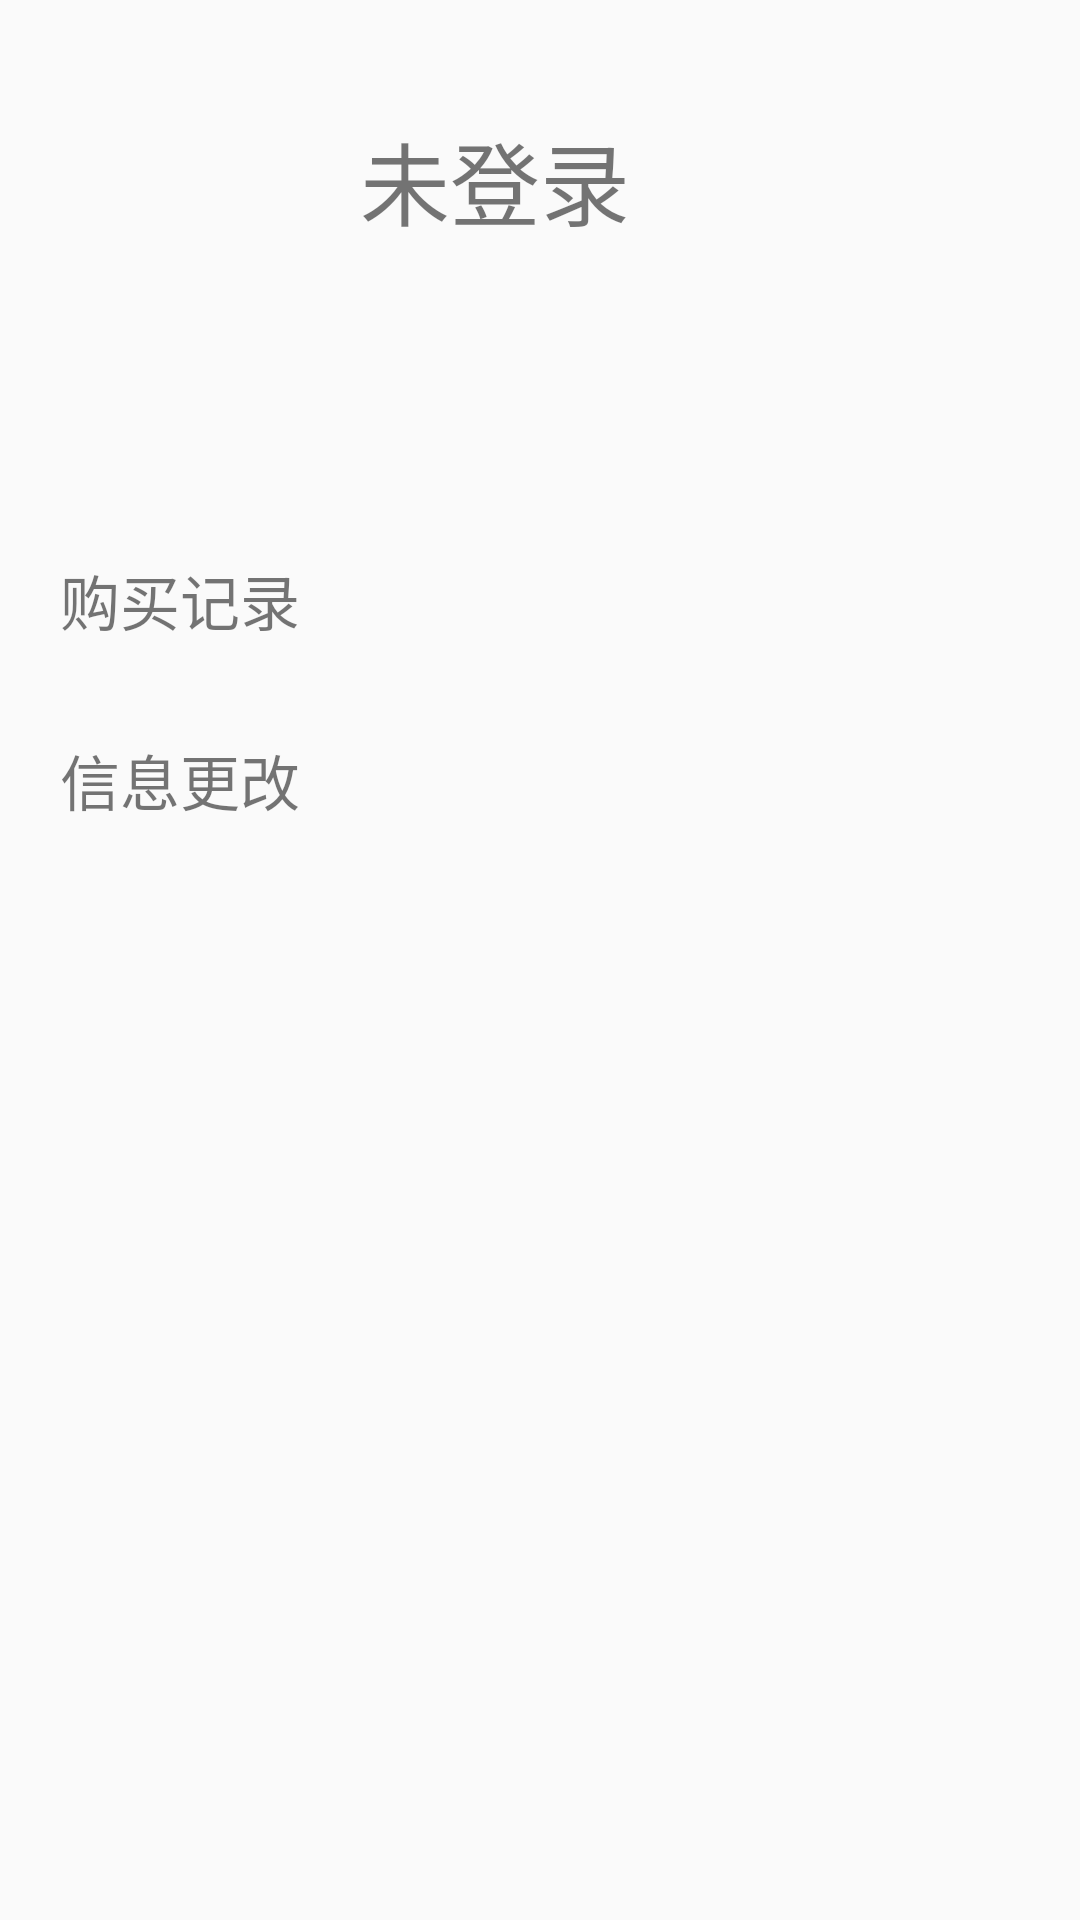

Write the Android layout XML for this screen, with the resource values it uses.
<!-- AndroidManifest.xml: application theme Theme.AppCompat.Light.NoActionBar -->
<!-- res/layout/fragment_zhuye4.xml -->
<?xml version="1.0" encoding="utf-8"?>
<LinearLayout xmlns:android="http://schemas.android.com/apk/res/android"
    xmlns:tools="http://schemas.android.com/tools"
    android:layout_width="match_parent"
    android:layout_height="match_parent"
    android:orientation="vertical"

    tools:context=".fragment.Fragment_zhuye4">


    <LinearLayout
        android:id="@+id/zhuye4_l1"
        android:layout_width="match_parent"
        android:layout_height="wrap_content"
        android:orientation="horizontal"
        android:padding="20dp"
        >
        <ImageView
            android:layout_width="80dp"
            android:layout_height="80dp"
            android:src="@drawable/ic_launcher_background"
        >
        </ImageView>

        <TextView
            android:id="@+id/zhuye4_yonghuming"
            android:layout_width="wrap_content"
            android:layout_height="wrap_content"
            android:text="未登录"
            android:textSize="30dp"
            android:layout_marginLeft="20dp"
            android:layout_gravity="center_vertical"
            >
        </TextView>
    </LinearLayout>
                    
    <LinearLayout
        android:layout_marginTop="50dp"
        android:layout_width="match_parent"
        android:layout_height="match_parent"
        android:orientation="vertical"
        >

        <RelativeLayout
            android:layout_width="match_parent"
            android:layout_height="60dp"
            android:orientation="horizontal"
        >
            <TextView
                android:id="@+id/zhuye4_jilu"
                android:layout_width="wrap_content"
                android:layout_height="wrap_content"
                android:text="购买记录"
                android:textSize="20dp"
                android:layout_marginLeft="20dp"
                android:layout_centerVertical="true"
                >
            </TextView>

            <ImageView
                android:layout_width="25dp"
                android:layout_height="25dp"
                android:src="@drawable/right"
                android:layout_gravity="center_vertical"
                android:layout_alignParentRight="true"
                android:layout_marginRight="30dp"
                android:layout_centerVertical="true"

                >

            </ImageView>
        </RelativeLayout>


        <RelativeLayout
            android:layout_width="match_parent"
            android:layout_height="60dp"
            android:orientation="horizontal"
            >
            <TextView
                android:layout_width="wrap_content"
                android:layout_height="wrap_content"
                android:text="信息更改"
                android:textSize="20dp"
                android:layout_marginLeft="20dp"
                android:layout_centerVertical="true"
                >
            </TextView>

            <ImageView
                android:layout_width="25dp"
                android:layout_height="25dp"
                android:src="@drawable/right"
                android:layout_gravity="center_vertical"
                android:layout_alignParentRight="true"
                android:layout_marginRight="30dp"
                android:layout_centerVertical="true"

                >

            </ImageView>
        </RelativeLayout>





    </LinearLayout>





</LinearLayout>
<!-- resources referenced by this layout -->
<resources>

</resources>
